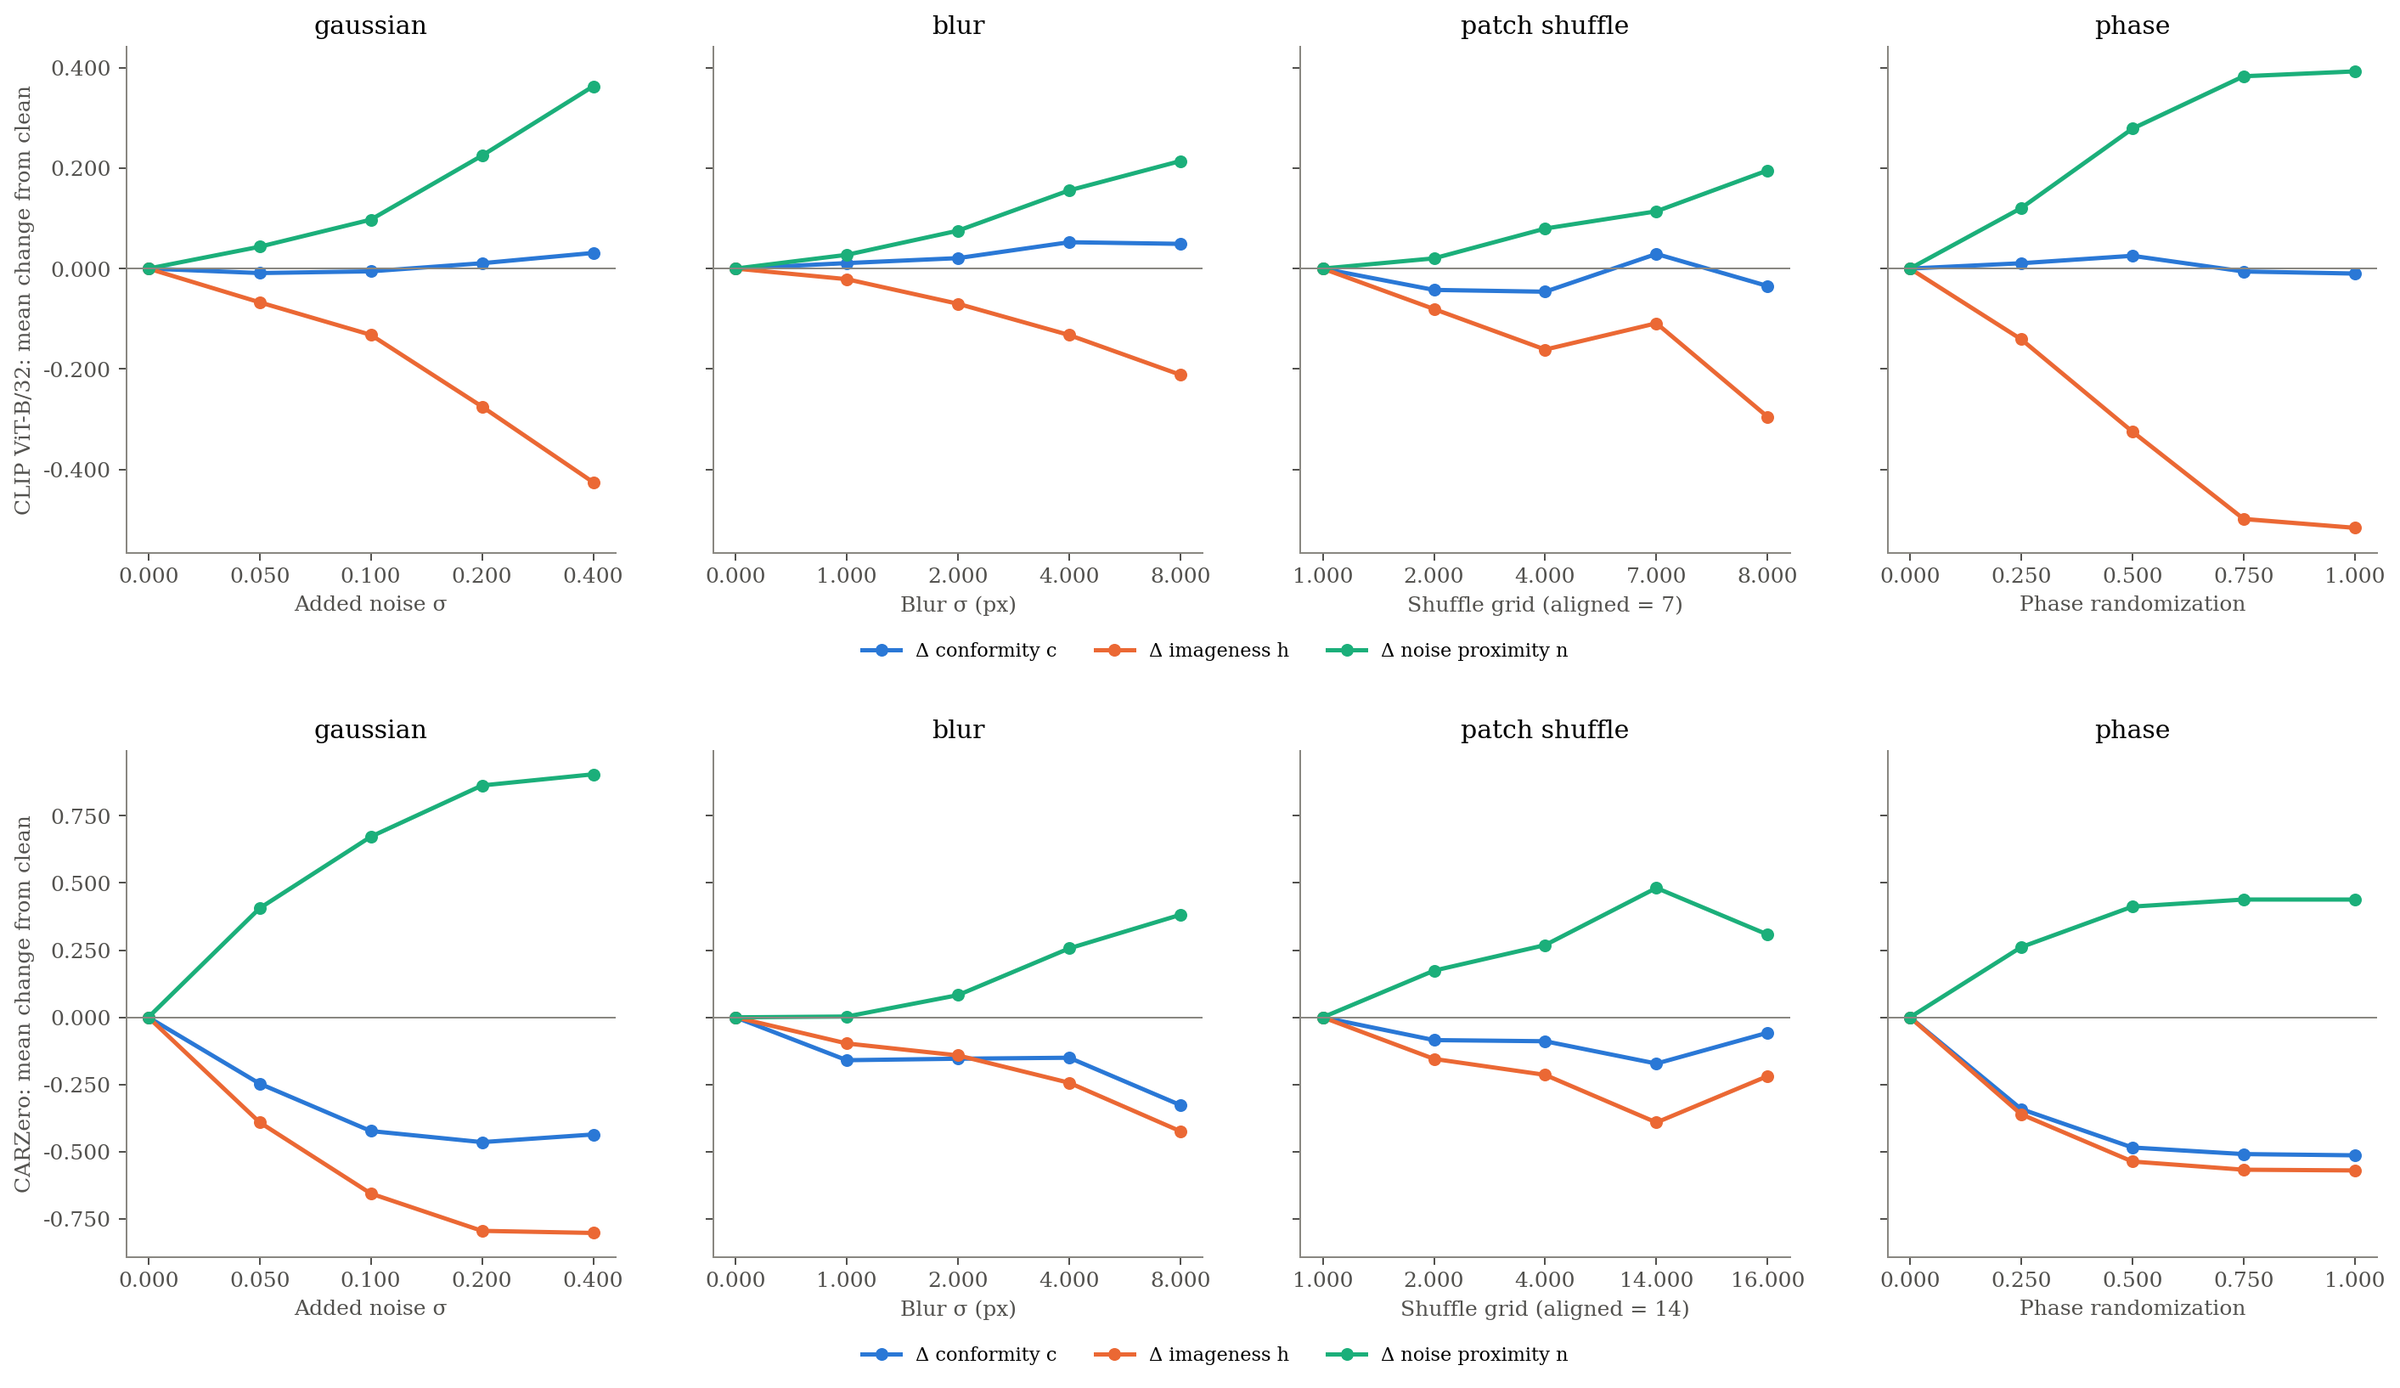

Values plotted in this chart, from the file beside it:
analysis, table, encoder, family, level_index, severity, n_image_instances, delta_c_mean, delta_c_ci_low, delta_c_ci_high, delta_h_mean, delta_h_ci_low, delta_h_ci_high, delta_n_mean, delta_n_ci_low, delta_n_ci_high, c_mean, n_mean, score, n_valid, mean_spearman, ci_low, ci_high, frac_negative
03_corruption_response/corruption, tab5_perturbation_by_level, clip, gaussian, 0.000, 0.000, 1500, 0.000, 0.000, 0.000, 0.000, 0.000, 0.000, 0.000, 0.000, 0.000, 0.683, 0.417, , , , , , 
03_corruption_response/corruption, tab5_perturbation_by_level, clip, gaussian, 1.000, 0.050, 1500, -0.009, -0.011, -0.007, -0.067, -0.069, -0.065, 0.043, 0.042, 0.045, 0.674, 0.461, , , , , , 
03_corruption_response/corruption, tab5_perturbation_by_level, clip, gaussian, 2.000, 0.100, 1500, -0.005, -0.008, -0.004, -0.132, -0.135, -0.129, 0.097, 0.095, 0.100, 0.678, 0.515, , , , , , 
03_corruption_response/corruption, tab5_perturbation_by_level, clip, gaussian, 3.000, 0.200, 1500, 0.011, 0.009, 0.013, -0.275, -0.279, -0.271, 0.225, 0.222, 0.228, 0.694, 0.642, , , , , , 
03_corruption_response/corruption, tab5_perturbation_by_level, clip, gaussian, 4.000, 0.400, 1500, 0.031, 0.028, 0.034, -0.425, -0.429, -0.421, 0.363, 0.360, 0.366, 0.715, 0.780, , , , , , 
03_corruption_response/corruption, tab5_perturbation_by_level, clip, blur, 0.000, 0.000, 1500, 0.000, 0.000, 0.000, 0.000, 0.000, 0.000, 0.000, 0.000, 0.000, 0.683, 0.417, , , , , , 
03_corruption_response/corruption, tab5_perturbation_by_level, clip, blur, 1.000, 1.000, 1500, 0.011, 0.009, 0.013, -0.021, -0.023, -0.019, 0.027, 0.026, 0.029, 0.694, 0.445, , , , , , 
03_corruption_response/corruption, tab5_perturbation_by_level, clip, blur, 2.000, 2.000, 1500, 0.021, 0.019, 0.023, -0.070, -0.072, -0.068, 0.075, 0.073, 0.078, 0.704, 0.493, , , , , , 
03_corruption_response/corruption, tab5_perturbation_by_level, clip, blur, 3.000, 4.000, 1500, 0.052, 0.050, 0.055, -0.132, -0.135, -0.129, 0.156, 0.153, 0.158, 0.736, 0.573, , , , , , 
03_corruption_response/corruption, tab5_perturbation_by_level, clip, blur, 4.000, 8.000, 1500, 0.049, 0.046, 0.052, -0.211, -0.214, -0.208, 0.214, 0.211, 0.217, 0.733, 0.631, , , , , , 
03_corruption_response/corruption, tab5_perturbation_by_level, clip, patch_shuffle, 0.000, 1.000, 1500, 0.000, 0.000, 0.000, 0.000, 0.000, 0.000, 0.000, 0.000, 0.000, 0.683, 0.417, , , , , , 
03_corruption_response/corruption, tab5_perturbation_by_level, clip, patch_shuffle, 1.000, 2.000, 1500, -0.042, -0.044, -0.040, -0.080, -0.083, -0.078, 0.020, 0.018, 0.022, 0.641, 0.438, , , , , , 
03_corruption_response/corruption, tab5_perturbation_by_level, clip, patch_shuffle, 2.000, 4.000, 1500, -0.046, -0.048, -0.044, -0.161, -0.164, -0.158, 0.080, 0.077, 0.082, 0.637, 0.497, , , , , , 
03_corruption_response/corruption, tab5_perturbation_by_level, clip, patch_shuffle, 3.000, 7.000, 1500, 0.029, 0.027, 0.031, -0.109, -0.112, -0.106, 0.114, 0.111, 0.116, 0.713, 0.531, , , , , , 
03_corruption_response/corruption, tab5_perturbation_by_level, clip, patch_shuffle, 4.000, 8.000, 1500, -0.035, -0.038, -0.032, -0.295, -0.299, -0.292, 0.195, 0.192, 0.198, 0.649, 0.613, , , , , , 
03_corruption_response/corruption, tab5_perturbation_by_level, clip, phase, 0.000, 0.000, 1500, 0.000, 0.000, 0.000, 0.000, 0.000, 0.000, 0.000, 0.000, 0.000, 0.683, 0.417, , , , , , 
03_corruption_response/corruption, tab5_perturbation_by_level, clip, phase, 1.000, 0.250, 1500, 0.011, 0.008, 0.013, -0.141, -0.144, -0.137, 0.120, 0.117, 0.124, 0.694, 0.538, , , , , , 
03_corruption_response/corruption, tab5_perturbation_by_level, clip, phase, 2.000, 0.500, 1500, 0.025, 0.022, 0.029, -0.324, -0.329, -0.320, 0.278, 0.274, 0.282, 0.709, 0.696, , , , , , 
03_corruption_response/corruption, tab5_perturbation_by_level, clip, phase, 3.000, 0.750, 1500, -0.006, -0.009, -0.003, -0.498, -0.503, -0.494, 0.383, 0.379, 0.386, 0.678, 0.800, , , , , , 
03_corruption_response/corruption, tab5_perturbation_by_level, clip, phase, 4.000, 1.000, 1500, -0.010, -0.014, -0.007, -0.516, -0.520, -0.512, 0.392, 0.389, 0.396, 0.674, 0.810, , , , , , 
03_corruption_response/corruption, tab5_perturbation_by_level, carzero, gaussian, 0.000, 0.000, 1500, 0.000, 0.000, 0.000, 0.000, 0.000, 0.000, 0.000, 0.000, 0.000, 0.601, 0.081, , , , , , 
03_corruption_response/corruption, tab5_perturbation_by_level, carzero, gaussian, 1.000, 0.050, 1500, -0.247, -0.253, -0.240, -0.391, -0.397, -0.384, 0.406, 0.400, 0.411, 0.354, 0.487, , , , , , 
03_corruption_response/corruption, tab5_perturbation_by_level, carzero, gaussian, 2.000, 0.100, 1500, -0.423, -0.428, -0.419, -0.656, -0.661, -0.651, 0.672, 0.666, 0.678, 0.178, 0.753, , , , , , 
03_corruption_response/corruption, tab5_perturbation_by_level, carzero, gaussian, 3.000, 0.200, 1500, -0.465, -0.469, -0.461, -0.795, -0.798, -0.791, 0.863, 0.860, 0.866, 0.137, 0.944, , , , , , 
03_corruption_response/corruption, tab5_perturbation_by_level, carzero, gaussian, 4.000, 0.400, 1500, -0.436, -0.441, -0.432, -0.803, -0.806, -0.799, 0.904, 0.901, 0.907, 0.165, 0.985, , , , , , 
03_corruption_response/corruption, tab5_perturbation_by_level, carzero, blur, 0.000, 0.000, 1500, 0.000, 0.000, 0.000, 0.000, 0.000, 0.000, 0.000, 0.000, 0.000, 0.601, 0.081, , , , , , 
03_corruption_response/corruption, tab5_perturbation_by_level, carzero, blur, 1.000, 1.000, 1500, -0.160, -0.163, -0.156, -0.097, -0.099, -0.095, 0.003, 0.001, 0.005, 0.441, 0.084, , , , , , 
03_corruption_response/corruption, tab5_perturbation_by_level, carzero, blur, 2.000, 2.000, 1500, -0.154, -0.159, -0.150, -0.142, -0.145, -0.139, 0.083, 0.080, 0.085, 0.447, 0.164, , , , , , 
03_corruption_response/corruption, tab5_perturbation_by_level, carzero, blur, 3.000, 4.000, 1500, -0.150, -0.156, -0.144, -0.244, -0.248, -0.239, 0.257, 0.253, 0.260, 0.451, 0.337, , , , , , 
03_corruption_response/corruption, tab5_perturbation_by_level, carzero, blur, 4.000, 8.000, 1500, -0.327, -0.331, -0.322, -0.424, -0.428, -0.421, 0.382, 0.378, 0.384, 0.274, 0.462, , , , , , 
03_corruption_response/corruption, tab5_perturbation_by_level, carzero, patch_shuffle, 0.000, 1.000, 1500, 0.000, 0.000, 0.000, 0.000, 0.000, 0.000, 0.000, 0.000, 0.000, 0.601, 0.081, , , , , , 
03_corruption_response/corruption, tab5_perturbation_by_level, carzero, patch_shuffle, 1.000, 2.000, 1500, -0.085, -0.089, -0.080, -0.155, -0.159, -0.151, 0.174, 0.170, 0.178, 0.516, 0.255, , , , , , 
03_corruption_response/corruption, tab5_perturbation_by_level, carzero, patch_shuffle, 2.000, 4.000, 1500, -0.089, -0.093, -0.085, -0.214, -0.217, -0.211, 0.269, 0.266, 0.272, 0.512, 0.350, , , , , , 
03_corruption_response/corruption, tab5_perturbation_by_level, carzero, patch_shuffle, 3.000, 14, 1500, -0.172, -0.177, -0.168, -0.391, -0.395, -0.388, 0.482, 0.478, 0.485, 0.429, 0.562, , , , , , 
03_corruption_response/corruption, tab5_perturbation_by_level, carzero, patch_shuffle, 4.000, 16, 1500, -0.057, -0.062, -0.053, -0.219, -0.222, -0.216, 0.308, 0.305, 0.311, 0.544, 0.389, , , , , , 
03_corruption_response/corruption, tab5_perturbation_by_level, carzero, phase, 0.000, 0.000, 1500, 0.000, 0.000, 0.000, 0.000, 0.000, 0.000, 0.000, 0.000, 0.000, 0.601, 0.081, , , , , , 
03_corruption_response/corruption, tab5_perturbation_by_level, carzero, phase, 1.000, 0.250, 1500, -0.341, -0.347, -0.336, -0.361, -0.365, -0.357, 0.261, 0.258, 0.265, 0.260, 0.342, , , , , , 
03_corruption_response/corruption, tab5_perturbation_by_level, carzero, phase, 2.000, 0.500, 1500, -0.485, -0.489, -0.479, -0.537, -0.540, -0.533, 0.412, 0.409, 0.415, 0.117, 0.493, , , , , , 
03_corruption_response/corruption, tab5_perturbation_by_level, carzero, phase, 3.000, 0.750, 1500, -0.509, -0.514, -0.504, -0.567, -0.571, -0.563, 0.438, 0.436, 0.441, 0.092, 0.519, , , , , , 
03_corruption_response/corruption, tab5_perturbation_by_level, carzero, phase, 4.000, 1.000, 1500, -0.514, -0.518, -0.509, -0.570, -0.574, -0.566, 0.438, 0.435, 0.441, 0.088, 0.519, , , , , , 
03_corruption_response/corruption, tab6_monotonicity, clip, gaussian, , , 1500, , , , , , , , , , , , c, 1500, 0.274, 0.245, 0.302, 0.293
03_corruption_response/corruption, tab6_monotonicity, clip, gaussian, , , 1500, , , , , , , , , , , , h, 1500, -0.993, -0.995, -0.991, 1.000
03_corruption_response/corruption, tab6_monotonicity, clip, gaussian, , , 1500, , , , , , , , , , , , n, 1500, 0.989, 0.986, 0.991, 0.000
03_corruption_response/corruption, tab6_monotonicity, clip, blur, , , 1500, , , , , , , , , , , , c, 1500, 0.482, 0.458, 0.510, 0.188
03_corruption_response/corruption, tab6_monotonicity, clip, blur, , , 1500, , , , , , , , , , , , h, 1500, -0.941, -0.947, -0.935, 0.998
03_corruption_response/corruption, tab6_monotonicity, clip, blur, , , 1500, , , , , , , , , , , , n, 1500, 0.951, 0.946, 0.956, 0.000
03_corruption_response/corruption, tab6_monotonicity, clip, patch_shuffle, , , 1500, , , , , , , , , , , , c, 1500, -0.013, -0.037, 0.011, 0.531
03_corruption_response/corruption, tab6_monotonicity, clip, patch_shuffle, , , 1500, , , , , , , , , , , , h, 1500, -0.837, -0.844, -0.830, 0.999
03_corruption_response/corruption, tab6_monotonicity, clip, patch_shuffle, , , 1500, , , , , , , , , , , , n, 1500, 0.910, 0.904, 0.915, 0.000
03_corruption_response/corruption, tab6_monotonicity, clip, phase, , , 1500, , , , , , , , , , , , c, 1500, -0.245, -0.276, -0.213, 0.611
03_corruption_response/corruption, tab6_monotonicity, clip, phase, , , 1500, , , , , , , , , , , , h, 1500, -0.978, -0.980, -0.976, 1.000
03_corruption_response/corruption, tab6_monotonicity, clip, phase, , , 1500, , , , , , , , , , , , n, 1500, 0.974, 0.972, 0.976, 0.000
03_corruption_response/corruption, tab6_monotonicity, carzero, gaussian, , , 1500, , , , , , , , , , , , c, 1500, -0.792, -0.800, -0.784, 0.997
03_corruption_response/corruption, tab6_monotonicity, carzero, gaussian, , , 1500, , , , , , , , , , , , h, 1500, -0.959, -0.962, -0.957, 1.000
03_corruption_response/corruption, tab6_monotonicity, carzero, gaussian, , , 1500, , , , , , , , , , , , n, 1500, 1.000, 1.000, 1.000, 0.000
03_corruption_response/corruption, tab6_monotonicity, carzero, blur, , , 1500, , , , , , , , , , , , c, 1500, -0.751, -0.763, -0.738, 0.977
03_corruption_response/corruption, tab6_monotonicity, carzero, blur, , , 1500, , , , , , , , , , , , h, 1500, -0.974, -0.978, -0.970, 0.999
03_corruption_response/corruption, tab6_monotonicity, carzero, blur, , , 1500, , , , , , , , , , , , n, 1500, 0.939, 0.935, 0.944, 0.001
03_corruption_response/corruption, tab6_monotonicity, carzero, patch_shuffle, , , 1500, , , , , , , , , , , , c, 1500, -0.324, -0.345, -0.304, 0.775
03_corruption_response/corruption, tab6_monotonicity, carzero, patch_shuffle, , , 1500, , , , , , , , , , , , h, 1500, -0.722, -0.731, -0.712, 0.997
... 4 more rows
